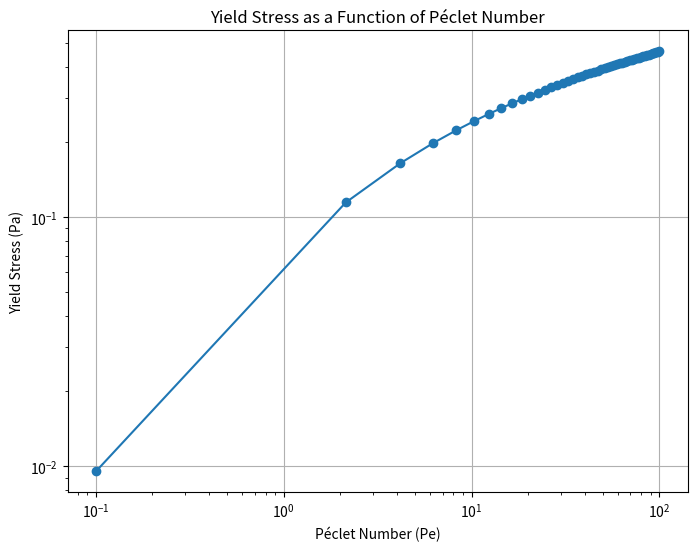

This figure's Python source:
import numpy as np
import matplotlib.pyplot as plt

# Hypothetical data
shear_rates = np.linspace(0.1, 100, 50)  # range of shear rates in s^-1
vesicle_radius = 1e-6  # characteristic length scale in meters
diffusion_coefficient = 1e-12  # diffusion coefficient in m^2/s

# Calculate Péclet number
peclet_numbers = (shear_rates * vesicle_radius**2) / diffusion_coefficient

# Hypothetical yield stress data corresponding to each shear rate
yield_stress = 0.1 * np.log(peclet_numbers + 1)  # example function

# Plot yield stress vs. Péclet number
plt.figure(figsize=(8, 6))
plt.plot(peclet_numbers, yield_stress, marker='o', linestyle='-')
plt.xlabel('Péclet Number (Pe)')
plt.ylabel('Yield Stress (Pa)')
plt.title('Yield Stress as a Function of Péclet Number')
plt.xscale('log')
plt.yscale('log')
plt.grid(True)
plt.show()
